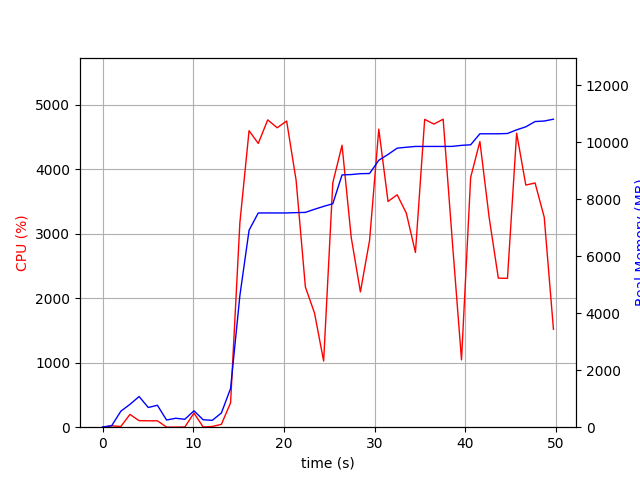

The table this chart was drawn from, first rows:
elapsed_time, nproc, cpu, mem_real, mem_virtual
3.886222839355469e-05, 1, 0.0, 6.988, 3186
1.006, 2, 21.9, 52.6, 156
2.014, 5, 10.9, 559.5, 2254
3.022, 4, 198.2, 801.8, 2369
4.031, 5, 101.2, 1076, 2947
5.039, 3, 99.2, 690.6, 1943
6.047, 3, 99.2, 769.7, 2055
7.055, 3, 2.0, 251.7, 1438
8.063, 3, 1.0, 313.6, 1511
9.071, 3, 3.0, 277.9, 1473
10.08, 4, 219.1, 575, 2090
11.09, 3, 3.0, 261.6, 1465
12.1, 1, 10.9, 240.9, 1639
13.1, 1, 44.7, 499.9, 1679
14.11, 1, 378.4, 1358, 8510
15.14, 1, 3171, 4621, 11070
16.15, 1, 4594, 6909, 11923
17.16, 1, 4396, 7516, 12423
18.21, 1, 4762, 7516, 12423
19.25, 1, 4639, 7516, 12423
20.29, 1, 4744, 7516, 12423
21.34, 1, 3825, 7528, 12423
22.36, 1, 2173, 7535, 12423
23.36, 1, 1768, 7645, 12503
24.37, 1, 1025, 7747, 12503
25.38, 1, 3787, 7839, 12671
26.4, 1, 4368, 8850, 14013
27.41, 1, 2939, 8863, 14013
28.42, 1, 2096, 8894, 14013
29.43, 1, 2892, 8900, 14109
30.45, 1, 4618, 9364, 14649
31.47, 1, 3498, 9568, 14663
32.48, 1, 3602, 9789, 14663
33.48, 1, 3317, 9821, 14663
34.49, 1, 2708, 9849, 14663
35.51, 1, 4770, 9849, 14663
36.53, 1, 4697, 9849, 14663
37.55, 1, 4772, 9849, 14663
38.56, 1, 2875, 9851, 14663
39.57, 1, 1043, 9887, 14663
40.58, 1, 3870, 9908, 14679
41.59, 1, 4427, 10293, 15053
42.62, 1, 3246, 10293, 15053
43.63, 1, 2310, 10293, 15053
44.63, 1, 2306, 10303, 15053
45.64, 1, 4555, 10431, 15173
46.66, 1, 3752, 10537, 15173
47.68, 1, 3784, 10722, 15173
48.68, 1, 3254, 10740, 15173
49.7, 1, 1516, 10804, 15173
